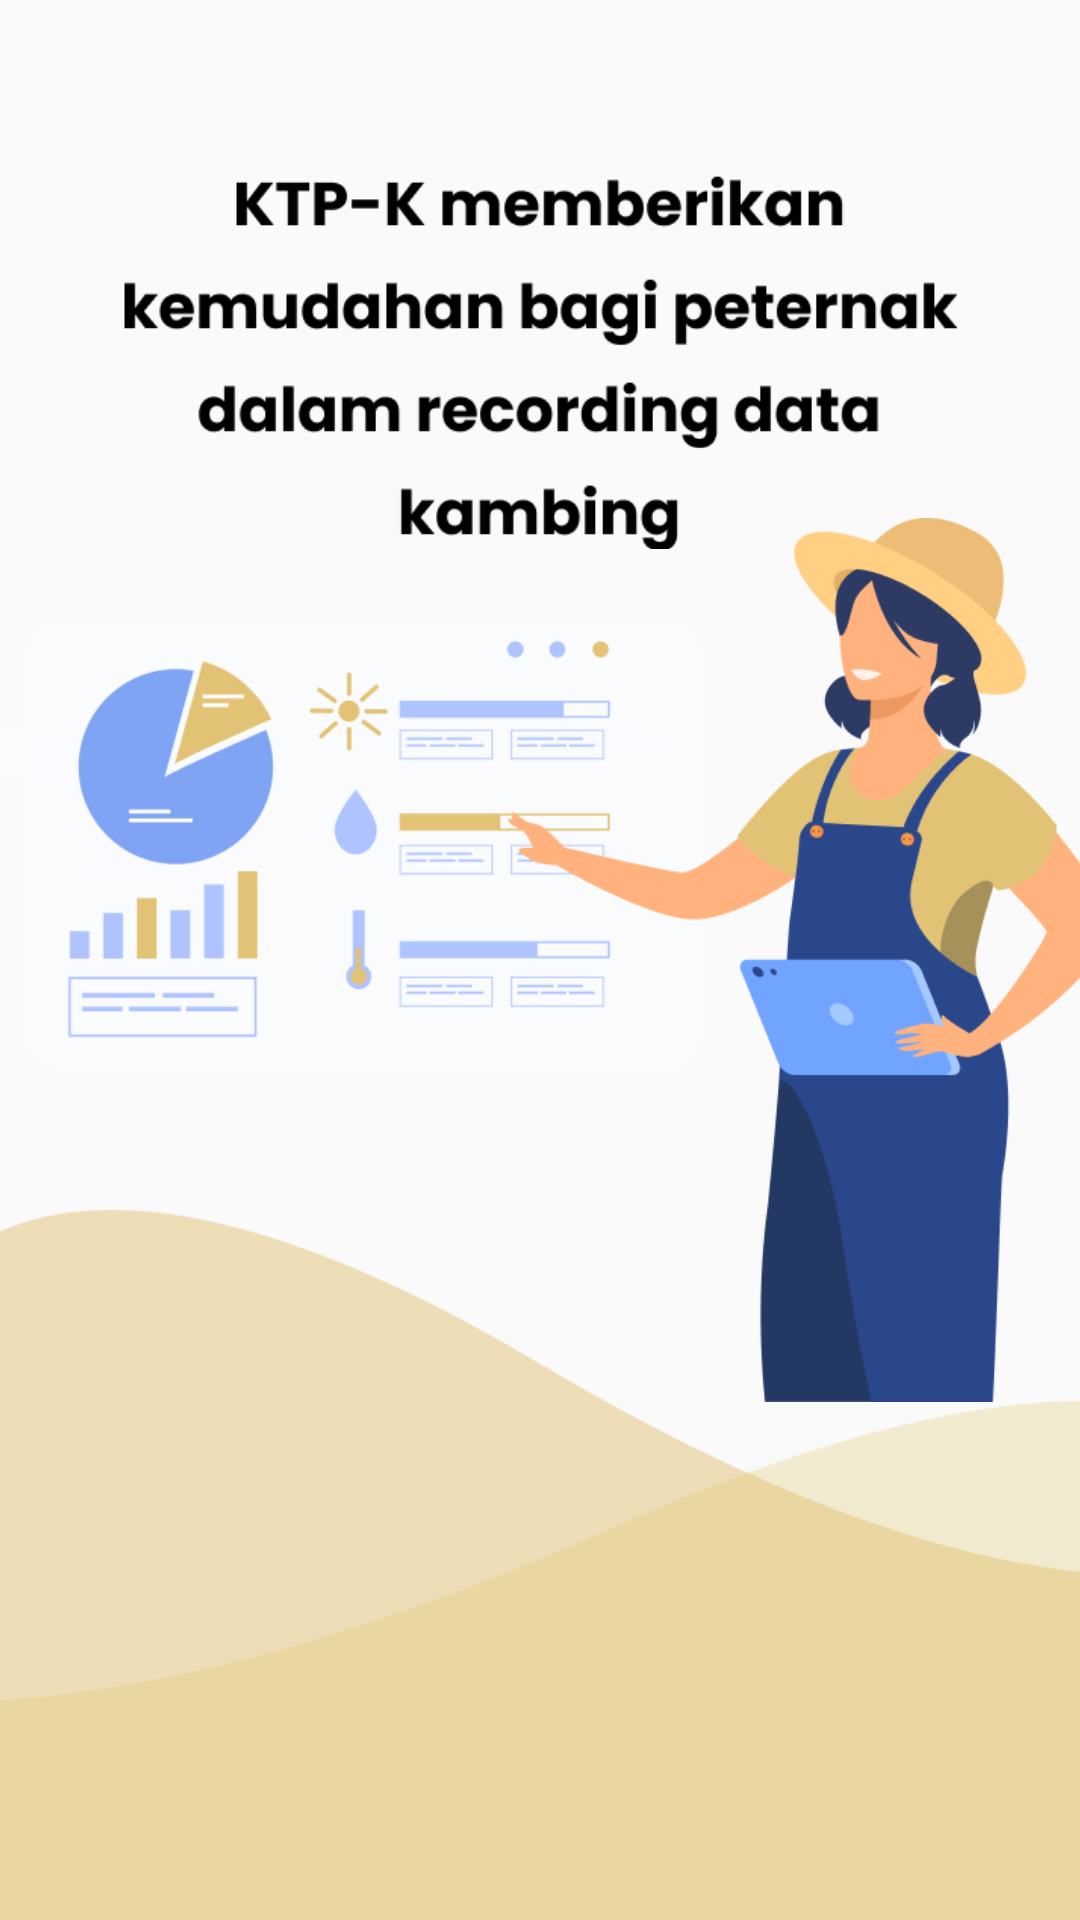

This screen was rendered from an Android layout file. Write that file and the resources it references.
<!-- AndroidManifest.xml: application theme Theme.Smartgoat -->
<!-- res/layout/activity_splash_ktp.xml -->
<?xml version="1.0" encoding="utf-8"?>
<androidx.constraintlayout.widget.ConstraintLayout xmlns:android="http://schemas.android.com/apk/res/android"
    xmlns:app="http://schemas.android.com/apk/res-auto"
    xmlns:tools="http://schemas.android.com/tools"
    android:layout_width="match_parent"
    android:layout_height="match_parent"
    tools:context=".ui.auth.SplashActivity">



    <ImageView
        android:id="@+id/imgBody"
        android:layout_width="match_parent"
        android:layout_height="match_parent"
        app:layout_constraintStart_toStartOf="parent"
        app:layout_constraintEnd_toEndOf="parent"
        app:layout_constraintBottom_toTopOf="@id/imgbottom"
        android:src="@mipmap/img_body_img"/>


    <ImageView
        android:id="@+id/imgText"
        android:layout_width="278dp"
        android:layout_height="141dp"
        app:layout_constraintStart_toStartOf="parent"
        app:layout_constraintEnd_toEndOf="parent"
        app:layout_constraintTop_toTopOf="parent"
        android:layout_marginTop="50dp"
        android:src="@mipmap/img_text_ktp"/>

    <ImageView
        android:id="@+id/imgbottom"
        android:layout_width="wrap_content"
        android:layout_height="wrap_content"
        app:layout_constraintTop_toTopOf="parent"
        app:layout_constraintStart_toStartOf="parent"
        app:layout_constraintEnd_toEndOf="parent"
        android:layout_marginTop="450dp"
        app:layout_constraintBottom_toBottomOf="parent"
        android:src="@mipmap/img_bottom_splash"/>

</androidx.constraintlayout.widget.ConstraintLayout>
<!-- resources referenced by this layout -->
<resources>
  <!-- mipmap img_body_img: png bitmap (mipmap-xxxhdpi, 36462 bytes) -->
  <!-- mipmap img_bottom_splash: png bitmap (mipmap-mdpi, 7595 bytes) -->
  <!-- mipmap img_text_ktp: png bitmap (mipmap-xxxhdpi, 18104 bytes) -->
  <style name="Theme.Smartgoat" parent="Theme.AppCompat.Light.NoActionBar">
          
          <item name="colorPrimary">@color/colorprimary</item>
          <item name="colorPrimaryDark">@color/colorprimary</item>
          <item name="colorAccent">@color/teal_200</item>
          
      </style>
  <color name="colorprimary">#E2C275</color>
  <color name="teal_200">#FF03DAC5</color>
</resources>
